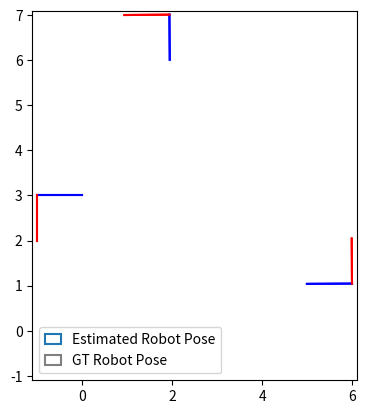

Python code for this plot:
# written by Stefan Leutenegger, TU Munich, November 2021

import numpy as np
from matplotlib import pyplot as plt
from matplotlib import animation
from matplotlib import lines
import matplotlib.patches as mpatches

# definition of camera poses (in world frame)
T_WC1 = np.array([[0.0, 0.0, -1.0, 6.0],
                [1.0, 0.0, 0.0, 1.0],
                [0.0, -1.0, 0.0, 0.0],
                [0.0, 0.0, 0.0, 1.0]])
T_WC2 = np.array([[-1.0, 0.0, 0.0, 2.0],
                [0.0, 0.0, -1.0, 7.0],
                [0.0, -1.0, 0.0, 0.0],
                [0.0, 0.0, 0.0, 1.0]])
T_WC3 = np.array([[0.0, 0.0, 1.0, -1.0],
                [-1.0, 0.0, 0.0, 3.0],
                [0.0, -1.0, 0.0, 0.0],
                [0.0, 0.0, 0.0, 1.0]])
T_WC = [T_WC1, T_WC2, T_WC3]

# now unfortunately the ground truth will be a bit perturbed
T_WC_gt = []
for i in range(0,len(T_WC)):
    T_WCi = T_WC[i]
    alpha = np.random.normal(0.0,np.pi/180.0)
    t = np.random.normal(0.0, 0.01, size = 2)
    T_WgtW = np.array([[np.cos(alpha), -np.sin(alpha), 0.0, t[0]],
                         [np.sin(alpha), np.cos(alpha), 0.0, t[1]],
                         [0.0, 0.0, 1.0, 0.0],
                         [0.0, 0.0, 0.0, 1.0]])
    if i==len(T_WC)-1:
        T_WgtW = np.eye(4) # not altering the last one, we keep this to "reference" the world frame
    T_WC_gt.append(np.matmul(T_WgtW, T_WCi))

# cameras are assumed with limit in field of view:
fov = np.pi/2.0 # pi/2 = 90 deg

# definition of the marker positions (in robot body frame)
B_t_1 = np.array([[0.1],[0.1],[0.0]])
B_t_2 = np.array([[-0.1],[0.1],[0.0]])
B_t_3 = np.array([[-0.02],[-0.05],[0.0]])
B_t_4 = np.array([[-0.10],[0.05],[0.0]])
B_t = [B_t_1, B_t_2, B_t_3, B_t_4]

# here's the estimator class
class RobotPoseEstimator:
    def __init__(self, T_WC, B_t):
        self.T_WC = T_WC
        self.B_t = B_t
    
    def estimateRobotPose(self, z, x0):
        # TODO: implement!
        return x0

# draw the robot at a specific state
class RobotSimulator:
    def __init__(self, T_WC, fov, B_t, estimator):
        # external parameters: camera poses, field of view, marker positions, and estimator
        self.T_WC = T_WC
        self.fov = fov
        self.B_t = B_t
        self.estimator = estimator
        
        # some constants -- change if you need to
        self.fps = 20.0 # frames per second for animation [1/sec]
        self.duration = 30.0 # animation duration [sec]
        self.R = 1.2 # circle radius the robot will be on [m]
        self.centre = np.array([[2],[2]])
        self.Omega = 2.0*np.pi/self.duration*2 # do 2 circles
        self.b = 0.4 # robot base [m]
        self.l = 0.3 # robot length [m]
        
        # initialise plotting
        self.fig = plt.figure()
        self.ax = plt.axes(xlim=(-1.1, 6.1), ylim=(-1.1, 7.1))
        plt.gca().set_aspect('equal', adjustable='box')
        self.box, = self.ax.plot([], [], 'gray')
        self.xaxis, = self.ax.plot([], [], color='gray')
        self.box_estimated, = self.ax.plot([], [], color='C0')
        self.xaxis_estimated, = self.ax.plot([], [], color='red')
        self.cameras_x = []
        self.cameras_z = []
        est_patch = mpatches.Patch(edgecolor='C0', fill=False, label='Estimated Robot Pose', linewidth=1.5)
        gt_patch = mpatches.Patch(edgecolor='gray', fill=False, label='GT Robot Pose', linewidth=1.5)
        self.ax.legend(handles=[est_patch, gt_patch], handlelength=3*self.b, handleheight=2*self.b)
        
    # initialisation function: plot the background
    def init(self):
        # draw camera coordinate frames
        self.cameras_x = []
        self.cameras_z = []
        for T_WCi in self.T_WC:
            start = np.array([T_WCi[0,3],T_WCi[1,3]])
            endz = T_WCi[0:2,2] + start
            endx = T_WCi[0:2,0] + start
            camera_z, = self.ax.plot([start[0],endz[0]], [start[1],endz[1]], color='blue')
            camera_x, = self.ax.plot([start[0],endx[0]], [start[1],endx[1]], color='red')
            self.cameras_x.append(camera_x)
            self.cameras_z.append(camera_z)
        return self.box, self.xaxis, self.box_estimated, self.xaxis_estimated, *self.cameras_x, *self.cameras_z
        
    def drawRobot(self, x, x_estimated):
        l=self.l
        b=self.b
        B_points = np.array([[-l/2,-b/2],[l/2,-b/2], [l/2,b/2], [-l/2,b/2], [-l/2,-b/2]]).transpose()
        # draw the ground truth robot:
        R_WB = np.array([[np.cos(x[2]), -np.sin(x[2])],
                         [np.sin(x[2]), np.cos(x[2])]])
        W_points = np.dot(R_WB, B_points) + np.array(
            [[x[0], x[0], x[0], x[0], x[0]],[x[1], x[1], x[1], x[1], x[1]]])
        self.box.set_data(W_points[0,:], W_points[1,:])
        startx = np.array([x[0],x[1]])
        endx = R_WB[:,0] + startx
        self.xaxis.set_data([startx[0],endx[0]], [startx[1],endx[1]])
        # draw the estimated robot:
        R_WB_estimated = np.array([[np.cos(x_estimated[2]), -np.sin(x_estimated[2])],
                                   [np.sin(x_estimated[2]), np.cos(x_estimated[2])]])
        W_points_estimated = np.dot(R_WB_estimated, B_points) + np.array(
            [[x_estimated[0],x_estimated[0], x_estimated[0], x_estimated[0], x_estimated[0]],
             [x_estimated[1],x_estimated[1], x_estimated[1], x_estimated[1], x_estimated[1]]])
        self.box_estimated.set_data(W_points_estimated[0,:], W_points_estimated[1,:])
        startx_estimated = np.array([x_estimated[0],x_estimated[1]])
        endx_estimated = R_WB_estimated[:,0] + startx_estimated
        self.xaxis_estimated.set_data(
            [startx_estimated[0],endx_estimated[0]], [startx_estimated[1],endx_estimated[1]])
            
    # update the robot
    def step(self, k):
        # generate ground truth trajectory
        t = k/self.fps
        x = np.array([self.R*np.cos(self.Omega*t)+self.centre[0,0],
             self.R*np.sin(self.Omega*t)+self.centre[1,0],
             np.pi/2 + self.Omega*t]);
        
        # generate measurements
        T_WB = np.array([[np.cos(x[2]), -np.sin(x[2]), 0, x[0]],
                         [np.sin(x[2]), np.cos(x[2]), 0, x[1]],
                         [0.0, 0.0, 1.0, 0.0],
                         [0.0, 0.0, 0.0, 1.0]])
        z=[]
        for i in range(0,len(self.T_WC)):
            T_WCi = self.T_WC[i]
            T_CiW = np.linalg.inv(T_WCi) # TODO: use the formula for homeogeneous transformations instead...
            z_i=[]
            for j in range(0,len(self.B_t)):
                B_tj = self.B_t[j]
                B_tj_h = np.array([[B_tj[0,0]], [B_tj[1,0]], [B_tj[2,0]], [1.0]]) # to homogeneous, 4x1
                Ci_tj = np.dot(T_CiW, np.dot(T_WB, B_tj_h))
               
                Ci_tj_xz = Ci_tj[[0, 2]]
                Ci_tj_xz = np.squeeze(Ci_tj_xz)
                z_ij = Ci_tj_xz/np.linalg.norm(Ci_tj_xz) + np.random.normal(0.0, 0.01, size=2)
                z_ij = z_ij/np.linalg.norm(z_ij)
                
                cosfov = Ci_tj[2,0]/ np.linalg.norm(Ci_tj[:3,0])
                if np.arccos(cosfov)<self.fov:
                    measurement = (i, j, z_ij)
                    z.append(measurement)
        
        # call the estimatorLh
        x0 = np.array([self.R+self.centre[0,0], self.centre[1,0], np.pi/2])
        x_estimated = self.estimator.estimateRobotPose(z, x0)
        self.drawRobot(x, x_estimated)
        
        return self.box, self.xaxis, self.box_estimated, self.xaxis_estimated, *self.cameras_x, *self.cameras_z
    
    # start animation
    def run(self):
        self.anim = animation.FuncAnimation(
            self.fig, self.step, init_func=self.init,
            frames=int(self.duration*self.fps), interval=int(1000.0/self.fps), blit=True)
        plt.show()

# simulate the robot
robotPoseEstimator = RobotPoseEstimator(T_WC, B_t) # estimator does not know ground truth camera poses
robotSimulator = RobotSimulator(T_WC_gt, fov, B_t, robotPoseEstimator) # simulator needs ground truth camera poses
robotSimulator.run()
